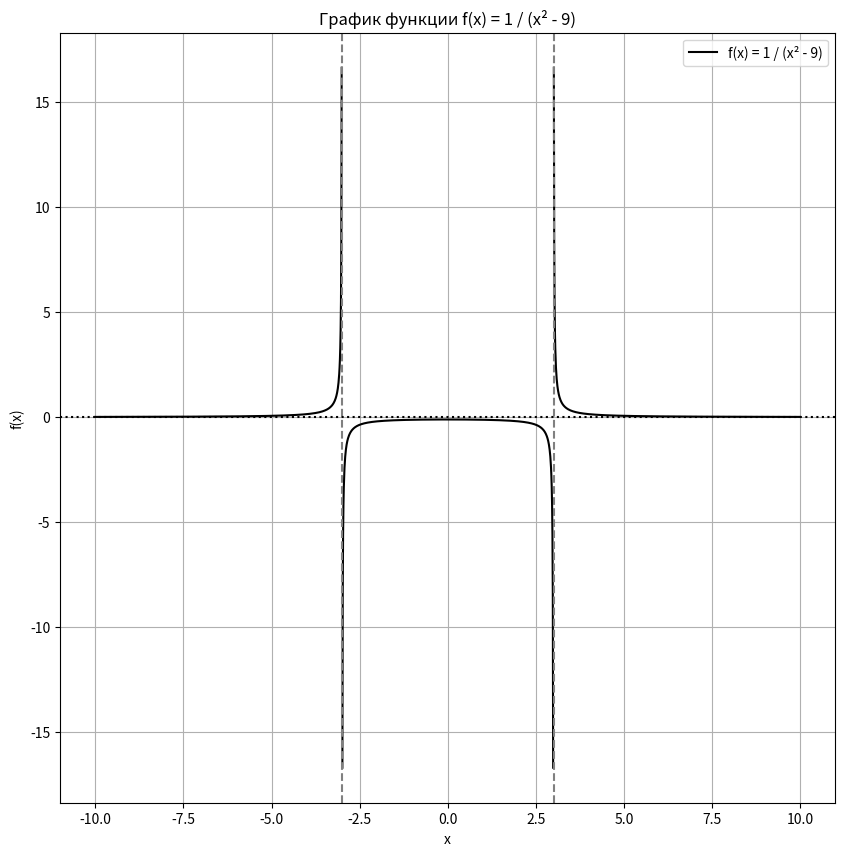

This chart was generated by the following Python code:
# import matplotlib.pyplot as plt
# import math
#
# x_range = range(-10,10)
# x_filter = [x for x in x_range if x != 3 and x != -3]
# f_x = [ 5/(x ** 2 - 9)
# for x in x_filter]
#
#
#
# plt.figure(figsize=(10, 10))
# plt.plot(x_filter,f_x, label='f(x)', color = 'black')
#
# plt.title('График функции на интервале [−10; 10]')
# plt.xlabel('x')
# plt.ylabel('f(x)')
# plt.grid(True)
# plt.legend()
# plt.show()

import matplotlib.pyplot as plt
import math

x_range = [x * 0.01 for x in range(-1000, 1000) ] #if x != 3 and x != -3

f_x = [1 / (x**2 - 9) if (x**2 - 9) != 0
       else math.nan #math.nan - не число, нужно для разрывов
    for x in x_range]

plt.figure(figsize=(10, 10))
plt.plot(x_range, f_x, color='black', label='f(x) = 1 / (x² - 9)')

# вертикальные асимптоты
plt.axvline(x=3, color='gray', linestyle='--')
plt.axvline(x=-3, color='gray', linestyle='--')

# горизонтальная асимптота
plt.axhline(y=0, color='black', linestyle=':')

plt.title('График функции f(x) = 1 / (x² - 9)')
plt.xlabel('x')
plt.ylabel('f(x)')
plt.grid(True)
plt.legend()
plt.show()
